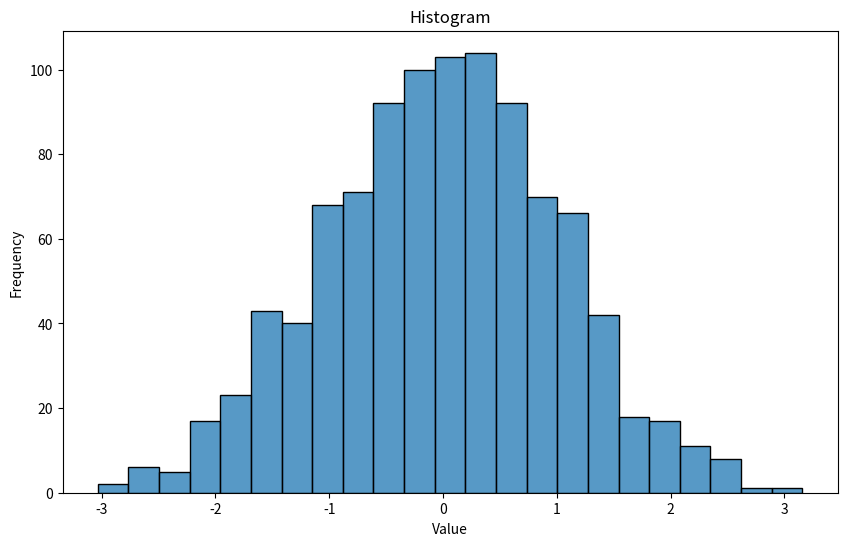
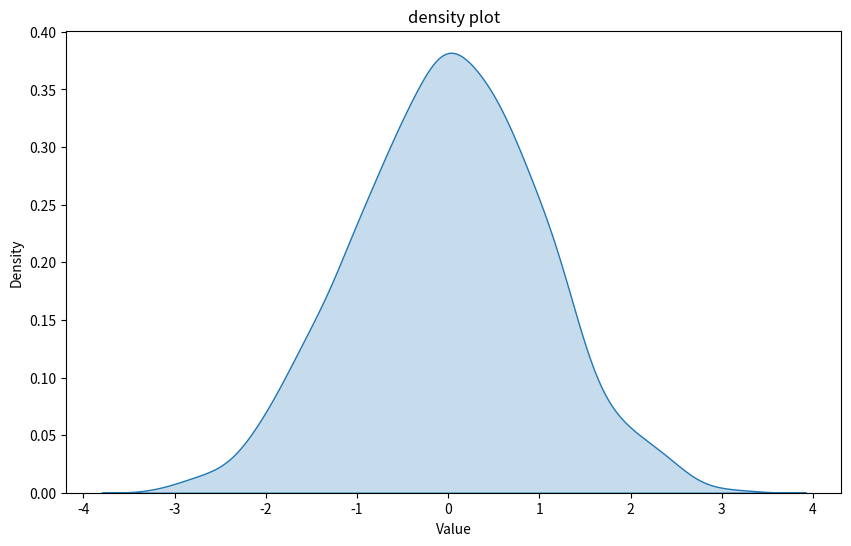
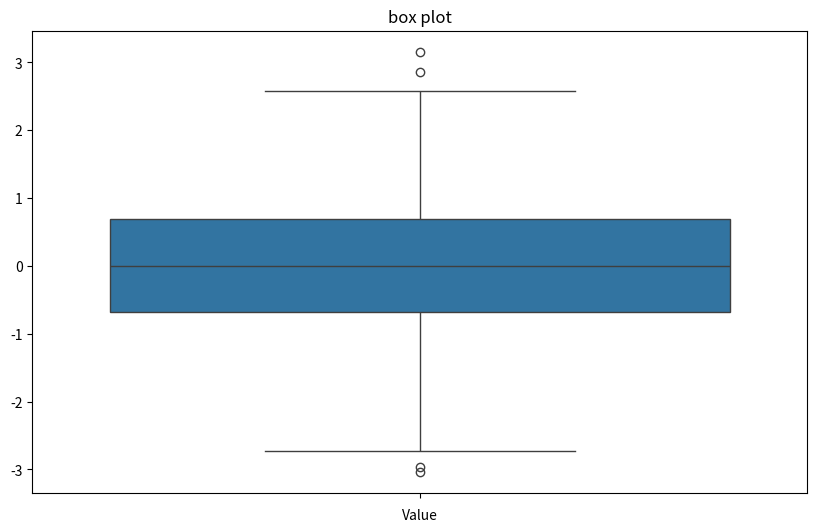
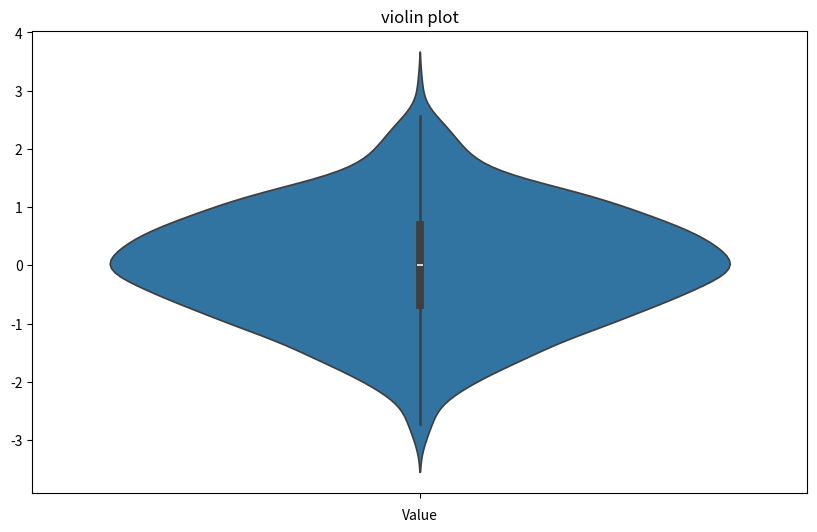
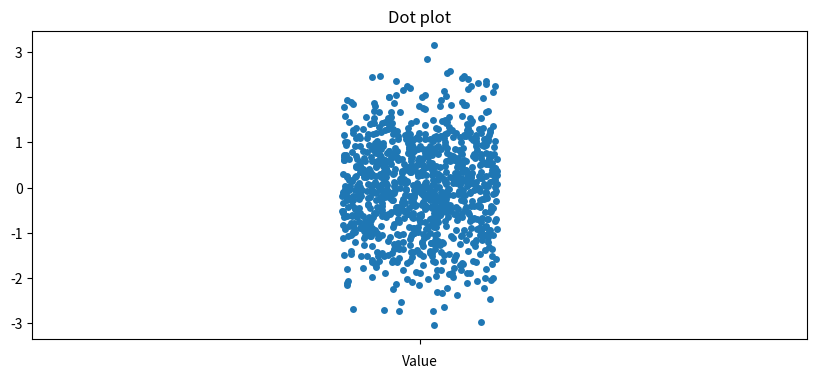

Here is the Python script that generated these plots, in order:
import matplotlib.pyplot as plt
import seaborn as sns
import numpy as np
data=np.random.normal(loc=0,scale=1,size=1000)
plt.figure(figsize=(10,6))
sns.histplot(data, kde=False)
plt.title('Histogram')
plt.xlabel('Value')
plt.ylabel('Frequency')
plt.show()
plt.figure(figsize=(10,6))
sns.kdeplot(data, shade=True)
plt.title('density plot')
plt.xlabel('Value')
plt.ylabel('Density')
plt.show()
plt.figure(figsize=(10,6))
sns.boxplot(data)
plt.title('box plot')
plt.xlabel('Value')
plt.show()
plt.figure(figsize=(10,6))
sns.violinplot(data)
plt.title('violin plot')
plt.xlabel('Value')
plt.show()
plt.figure(figsize=(10,4))
sns.stripplot(data,jitter=True)
plt.title('Dot plot')
plt.xlabel('Value')
plt.show()
